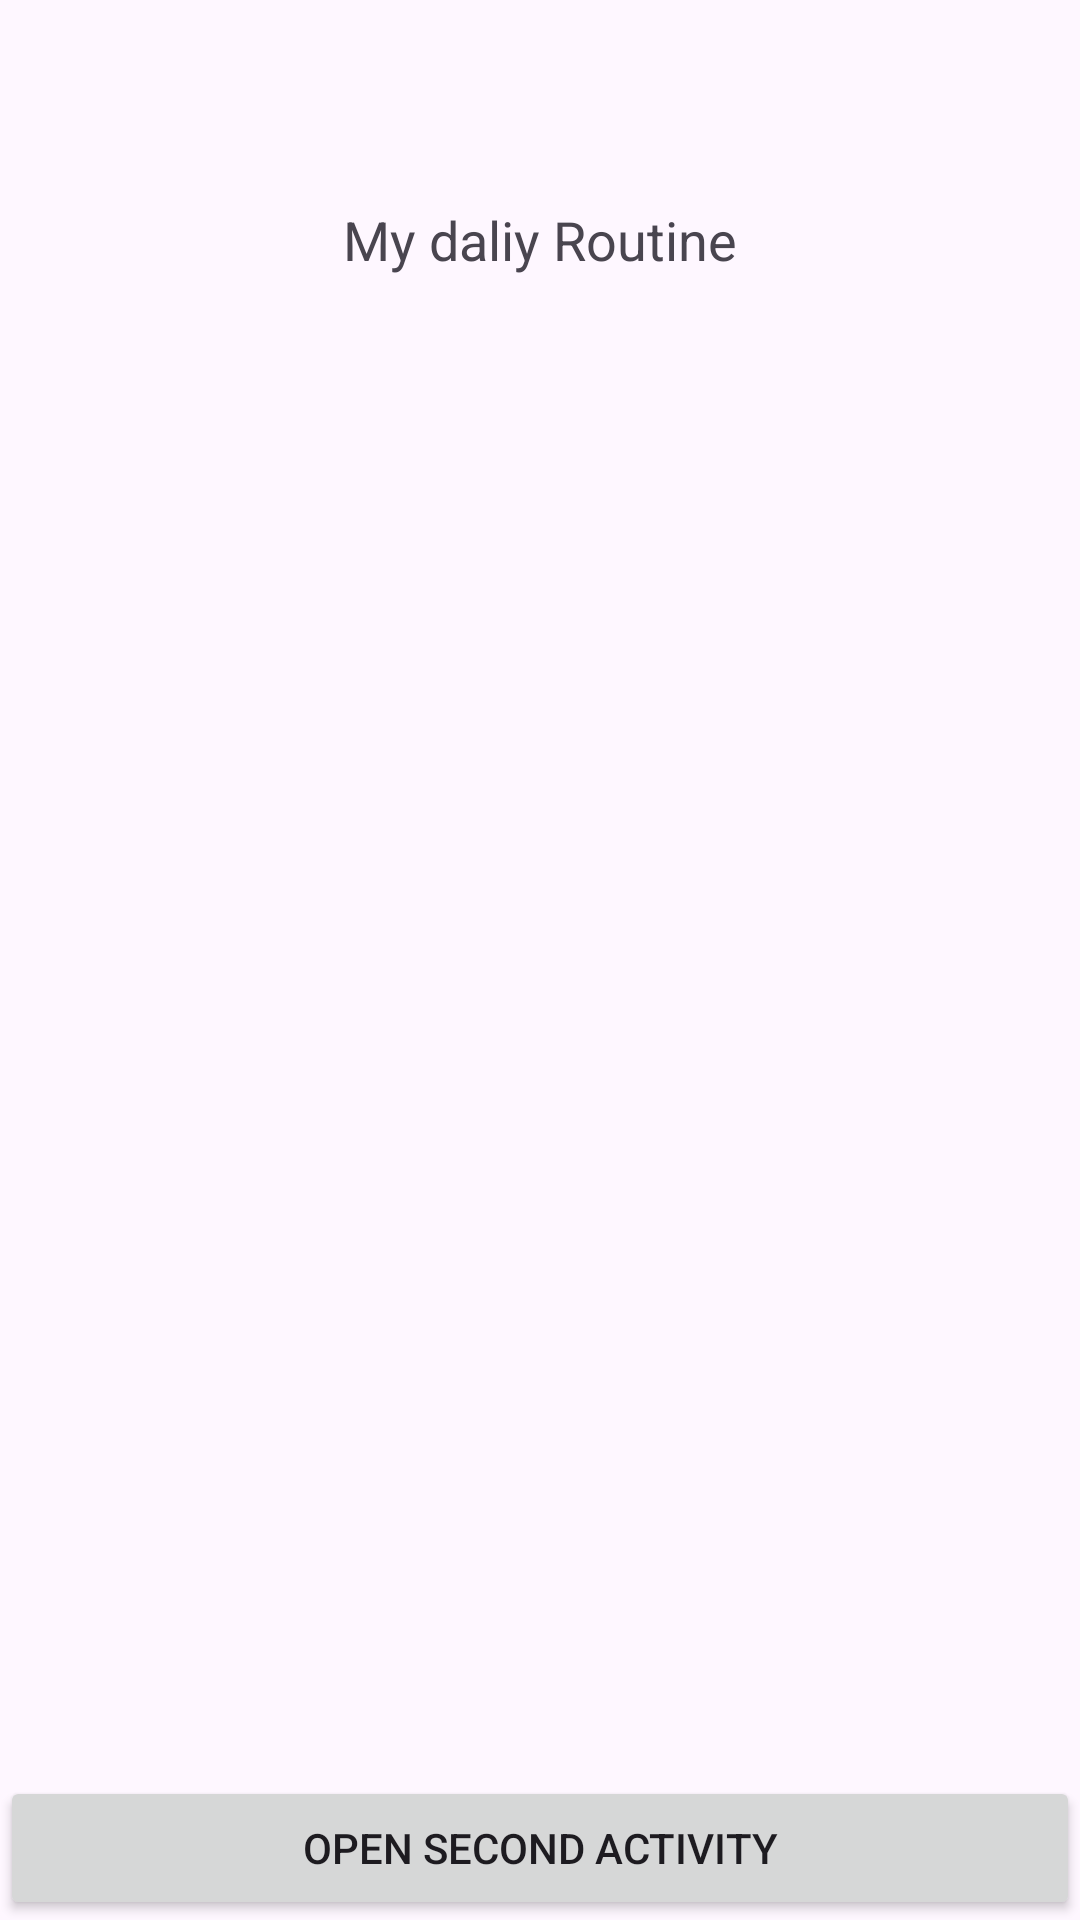

Produce the Android XML layout that renders to this screen, including the resource entries it uses.
<!-- AndroidManifest.xml: application theme Theme.Day22OfLearning -->
<!-- res/layout/activity_main.xml -->
<?xml version="1.0" encoding="utf-8"?>
<LinearLayout xmlns:android="http://schemas.android.com/apk/res/android"
    xmlns:tools="http://schemas.android.com/tools"
    android:id="@+id/main"
    android:layout_width="match_parent"
    android:layout_height="match_parent"
    android:orientation="vertical"
    tools:context=".MainActivity">

    <TextView
        android:id="@+id/textView2"
        android:layout_width="match_parent"
        android:layout_height="40dp"
        android:gravity="center"
        android:layout_marginTop="60dp"
        android:text="My daliy Routine"
        android:textSize="18sp" />

    <ListView
        android:id="@+id/myListView"
        android:layout_width="match_parent"
        android:layout_height="0dp"
        android:layout_weight="2"
        android:divider="@android:color/darker_gray"
        android:dividerHeight="1dp" />
    <Button
        android:id="@+id/openSecondBtn"
        android:layout_width="match_parent"
        android:layout_height="wrap_content"
        android:text="Open Second Activity" />

</LinearLayout>
<!-- resources referenced by this layout -->
<resources>
  <style name="Theme.Day22OfLearning" parent="Base.Theme.Day22OfLearning" />
  <style name="Base.Theme.Day22OfLearning" parent="Theme.Material3.DayNight.NoActionBar">
          
          
      </style>
</resources>
